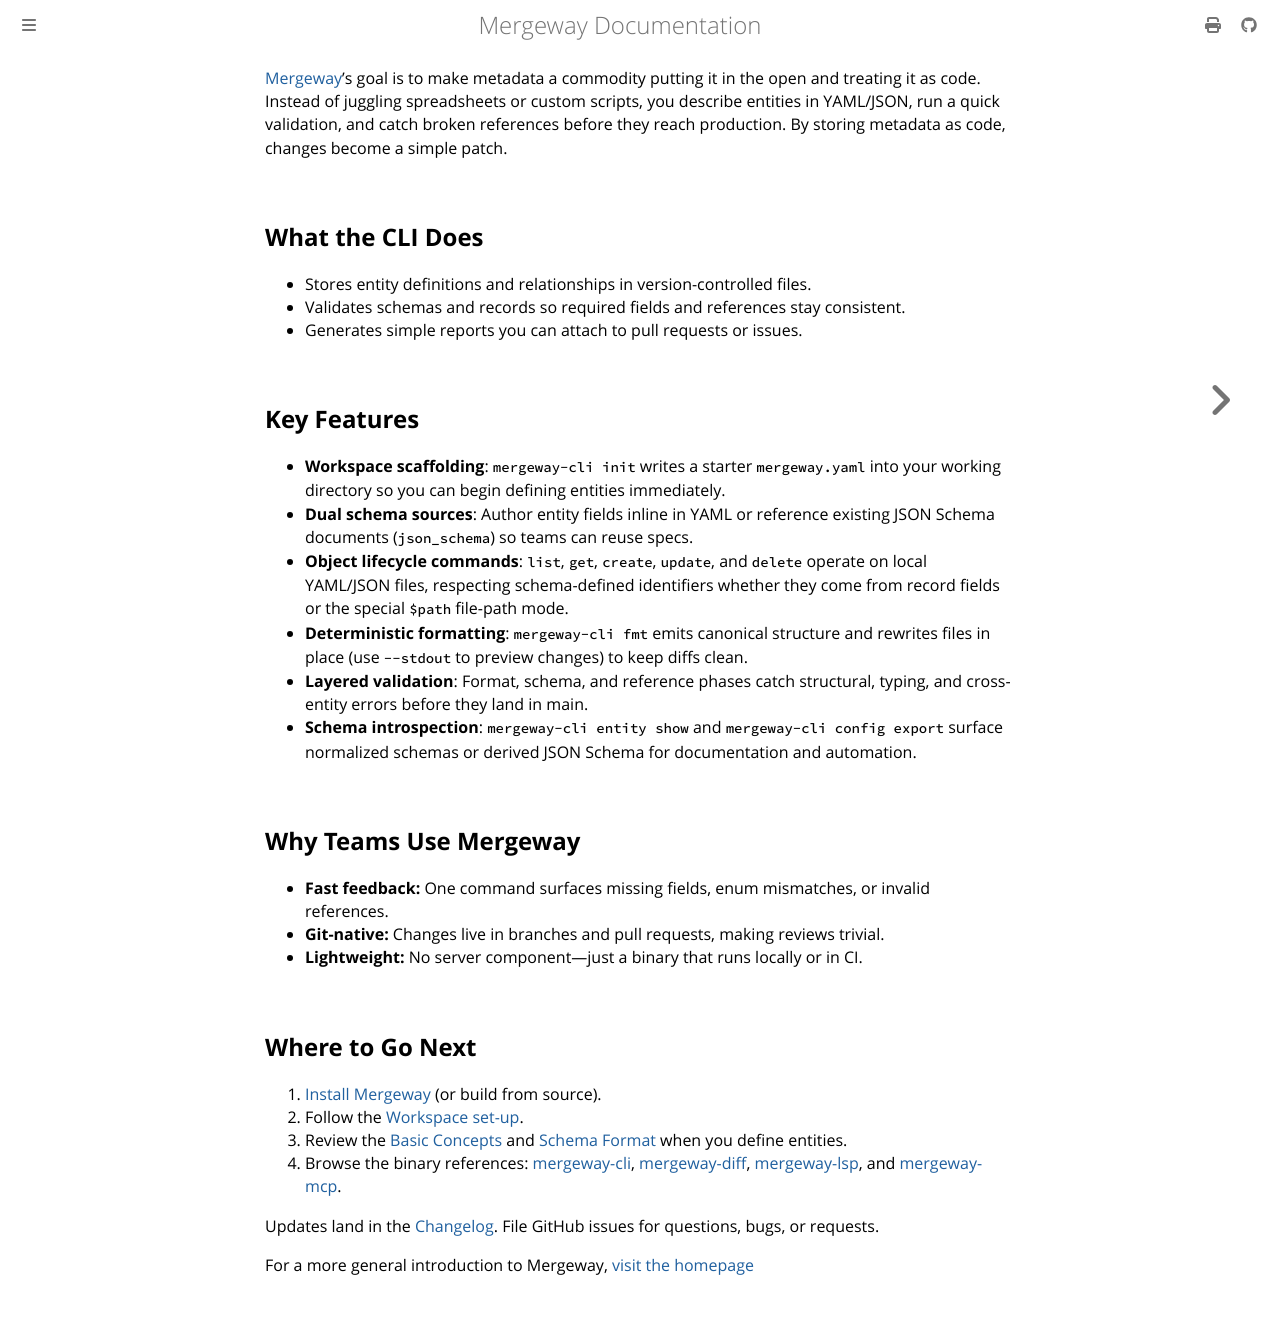

repository: mergewayhq/mergeway-cli · page: index.html · generator: mdbook

---
title: "Mergeway CLI"
linkTitle: "CLI"
description: "Overview of Mergeway CLI, what it does, and why it keeps schemas and data consistent."
cascade:
  type: docs
---

[Mergeway](https://mergewayhq.github.io)'s goal is to make metadata a commodity putting it in the open and treating it as code.
Instead of juggling spreadsheets or custom scripts, you describe entities in YAML/JSON, run a quick validation, and catch broken references before they reach production.
By storing metadata as code, changes become a simple patch.

## What the CLI Does

- Stores entity definitions and relationships in version-controlled files.
- Validates schemas and records so required fields and references stay consistent.
- Generates simple reports you can attach to pull requests or issues.

## Key Features

- **Workspace scaffolding**: `mergeway-cli init` writes a starter `mergeway.yaml` into your working directory so you can begin defining entities immediately.
- **Dual schema sources**: Author entity fields inline in YAML or reference existing JSON Schema documents (`json_schema`) so teams can reuse specs.
- **Object lifecycle commands**: `list`, `get`, `create`, `update`, and `delete` operate on local YAML/JSON files, respecting schema-defined identifiers whether they come from record fields or the special `$path` file-path mode.
- **Deterministic formatting**: `mergeway-cli fmt` emits canonical structure and rewrites files in place (use `--stdout` to preview changes) to keep diffs clean.
- **Layered validation**: Format, schema, and reference phases catch structural, typing, and cross-entity errors before they land in main.
- **Schema introspection**: `mergeway-cli entity show` and `mergeway-cli config export` surface normalized schemas or derived JSON Schema for documentation and automation.

## Why Teams Use Mergeway

- **Fast feedback:** One command surfaces missing fields, enum mismatches, or invalid references.
- **Git-native:** Changes live in branches and pull requests, making reviews trivial.
- **Lightweight:** No server component—just a binary that runs locally or in CI.

## Where to Go Next

1. [Install Mergeway](getting-started/installation.md) (or build from source).
2. Follow the [Workspace set-up](getting-started/workspace-setup.md).
3. Review the [Basic Concepts](getting-started/README.md) and [Schema Format](getting-started/schema-spec.md) when you define entities.
4. Browse the binary references:
   [mergeway-cli](cli-reference/README.md),
   [mergeway-diff](cli-reference/diff.md),
   [mergeway-lsp](cli-reference/lsp.md),
   and [mergeway-mcp](cli-reference/mcp.md).

Updates land in the [Changelog](https://github.com/mergewayhq/mergeway-cli/releases). File GitHub issues for questions, bugs, or requests.

For a more general introduction to Mergeway, [visit the homepage](https://mergewayhq.github.io)
